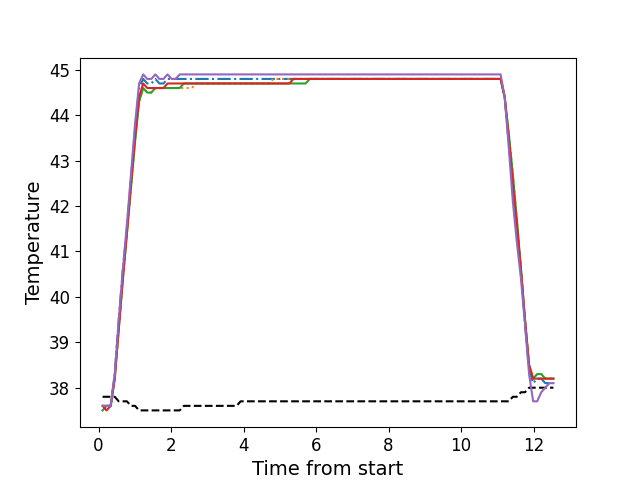

The data file committed next to this chart (first rows):
, times, neutral, z1, z2, z3, z4, z5
0, 0.1096, 37.8, 37.6, 37.6, 37.5, 37.6, 37.6
1, 0.2213, 37.8, 37.6, 37.6, 37.6, 37.5, 37.6
2, 0.3339, 37.8, 37.6, 37.6, 37.6, 37.6, 37.6
3, 0.4455, 37.8, 38.3, 38.2, 38.2, 38.2, 38.3
4, 0.5571, 37.7, 39.5, 39.3, 39.3, 39.3, 39.5
5, 0.6698, 37.7, 40.6, 40.4, 40.4, 40.4, 40.6
6, 0.7814, 37.7, 41.5, 41.4, 41.4, 41.4, 41.6
7, 0.894, 37.6, 42.6, 42.4, 42.4, 42.5, 42.7
8, 1.006, 37.6, 43.7, 43.5, 43.4, 43.5, 43.8
9, 1.118, 37.5, 44.6, 44.3, 44.3, 44.4, 44.7
10, 1.23, 37.5, 44.8, 44.6, 44.6, 44.7, 44.9
11, 1.342, 37.5, 44.7, 44.5, 44.5, 44.6, 44.8
12, 1.454, 37.5, 44.7, 44.5, 44.5, 44.6, 44.8
13, 1.567, 37.5, 44.8, 44.6, 44.6, 44.6, 44.9
14, 1.678, 37.5, 44.7, 44.6, 44.6, 44.6, 44.8
15, 1.791, 37.5, 44.7, 44.6, 44.6, 44.6, 44.8
16, 1.902, 37.5, 44.8, 44.6, 44.6, 44.7, 44.9
17, 2.015, 37.5, 44.8, 44.6, 44.6, 44.7, 44.8
18, 2.127, 37.5, 44.8, 44.6, 44.6, 44.7, 44.8
19, 2.238, 37.5, 44.8, 44.6, 44.6, 44.7, 44.9
20, 2.352, 37.6, 44.8, 44.6, 44.7, 44.7, 44.9
21, 2.462, 37.6, 44.8, 44.6, 44.7, 44.7, 44.9
22, 2.575, 37.6, 44.8, 44.6, 44.7, 44.7, 44.9
23, 2.687, 37.6, 44.8, 44.7, 44.7, 44.7, 44.9
24, 2.799, 37.6, 44.8, 44.7, 44.7, 44.7, 44.9
25, 2.911, 37.6, 44.8, 44.7, 44.7, 44.7, 44.9
26, 3.024, 37.6, 44.8, 44.7, 44.7, 44.7, 44.9
27, 3.135, 37.6, 44.8, 44.7, 44.7, 44.7, 44.9
28, 3.247, 37.6, 44.8, 44.7, 44.7, 44.7, 44.9
29, 3.358, 37.6, 44.8, 44.7, 44.7, 44.7, 44.9
30, 3.471, 37.6, 44.8, 44.7, 44.7, 44.7, 44.9
31, 3.584, 37.6, 44.8, 44.7, 44.7, 44.7, 44.9
32, 3.695, 37.6, 44.8, 44.7, 44.7, 44.7, 44.9
33, 3.808, 37.6, 44.8, 44.7, 44.7, 44.7, 44.9
34, 3.919, 37.7, 44.8, 44.7, 44.7, 44.7, 44.9
35, 4.031, 37.7, 44.8, 44.7, 44.7, 44.7, 44.9
36, 4.144, 37.7, 44.8, 44.7, 44.7, 44.7, 44.9
37, 4.256, 37.7, 44.8, 44.7, 44.7, 44.7, 44.9
38, 4.367, 37.7, 44.8, 44.7, 44.7, 44.7, 44.9
39, 4.48, 37.7, 44.8, 44.7, 44.7, 44.7, 44.9
40, 4.592, 37.7, 44.8, 44.7, 44.7, 44.7, 44.9
41, 4.704, 37.7, 44.8, 44.7, 44.7, 44.7, 44.9
42, 4.816, 37.7, 44.8, 44.8, 44.7, 44.7, 44.9
43, 4.928, 37.7, 44.8, 44.8, 44.7, 44.7, 44.9
44, 5.04, 37.7, 44.8, 44.8, 44.7, 44.7, 44.9
45, 5.152, 37.7, 44.8, 44.8, 44.7, 44.7, 44.9
46, 5.264, 37.7, 44.8, 44.8, 44.7, 44.7, 44.9
47, 5.376, 37.7, 44.8, 44.8, 44.7, 44.8, 44.9
48, 5.489, 37.7, 44.8, 44.8, 44.7, 44.8, 44.9
49, 5.6, 37.7, 44.8, 44.8, 44.7, 44.8, 44.9
50, 5.712, 37.7, 44.8, 44.8, 44.7, 44.8, 44.9
51, 5.825, 37.7, 44.8, 44.8, 44.8, 44.8, 44.9
52, 5.936, 37.7, 44.8, 44.8, 44.8, 44.8, 44.9
53, 6.049, 37.7, 44.8, 44.8, 44.8, 44.8, 44.9
54, 6.161, 37.7, 44.8, 44.8, 44.8, 44.8, 44.9
55, 6.273, 37.7, 44.8, 44.8, 44.8, 44.8, 44.9
56, 6.385, 37.7, 44.8, 44.8, 44.8, 44.8, 44.9
57, 6.497, 37.7, 44.8, 44.8, 44.8, 44.8, 44.9
58, 6.609, 37.7, 44.8, 44.8, 44.8, 44.8, 44.9
59, 6.721, 37.7, 44.8, 44.8, 44.8, 44.8, 44.9
... 52 more rows
